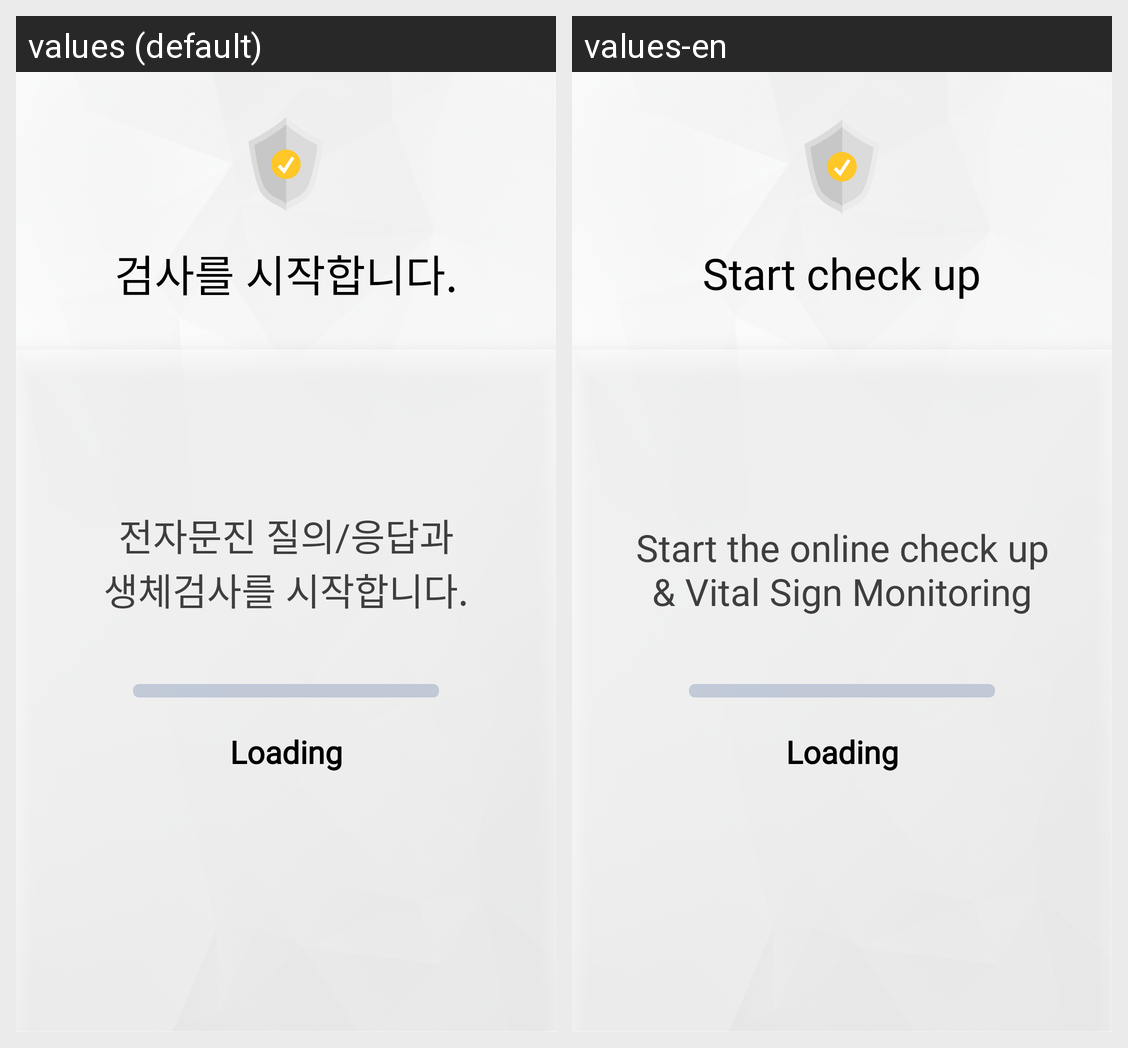

This grid shows one Android layout under two languages. Give, for every string resource on the screen, its name, the default text and each shown locale's text.
Android screen res/layout/fragment_loading_analysis.xml rendered under 2 locales, left to right: values (default), values-en. Device: Nexus 5 (rendered at 1080×1920; each locale shown at half size, 540×960, under a caption strip naming it); theme AppTheme.
Strings drawn on this screen, with the default value and each locale's value (text and hints the layout hard-codes, and strings that could not be matched under every locale, appear in the picture but are not listed):

loading_start_test
  values: 검사를 시작합니다.
  values-en: Start check up

loading_start_test2
  values: 전자문진 질의/응답과
      생체검사를 시작합니다.
  values-en: Start the online check up
      & Vital Sign Monitoring

loading
  values: Loading
  values-en: Loading
